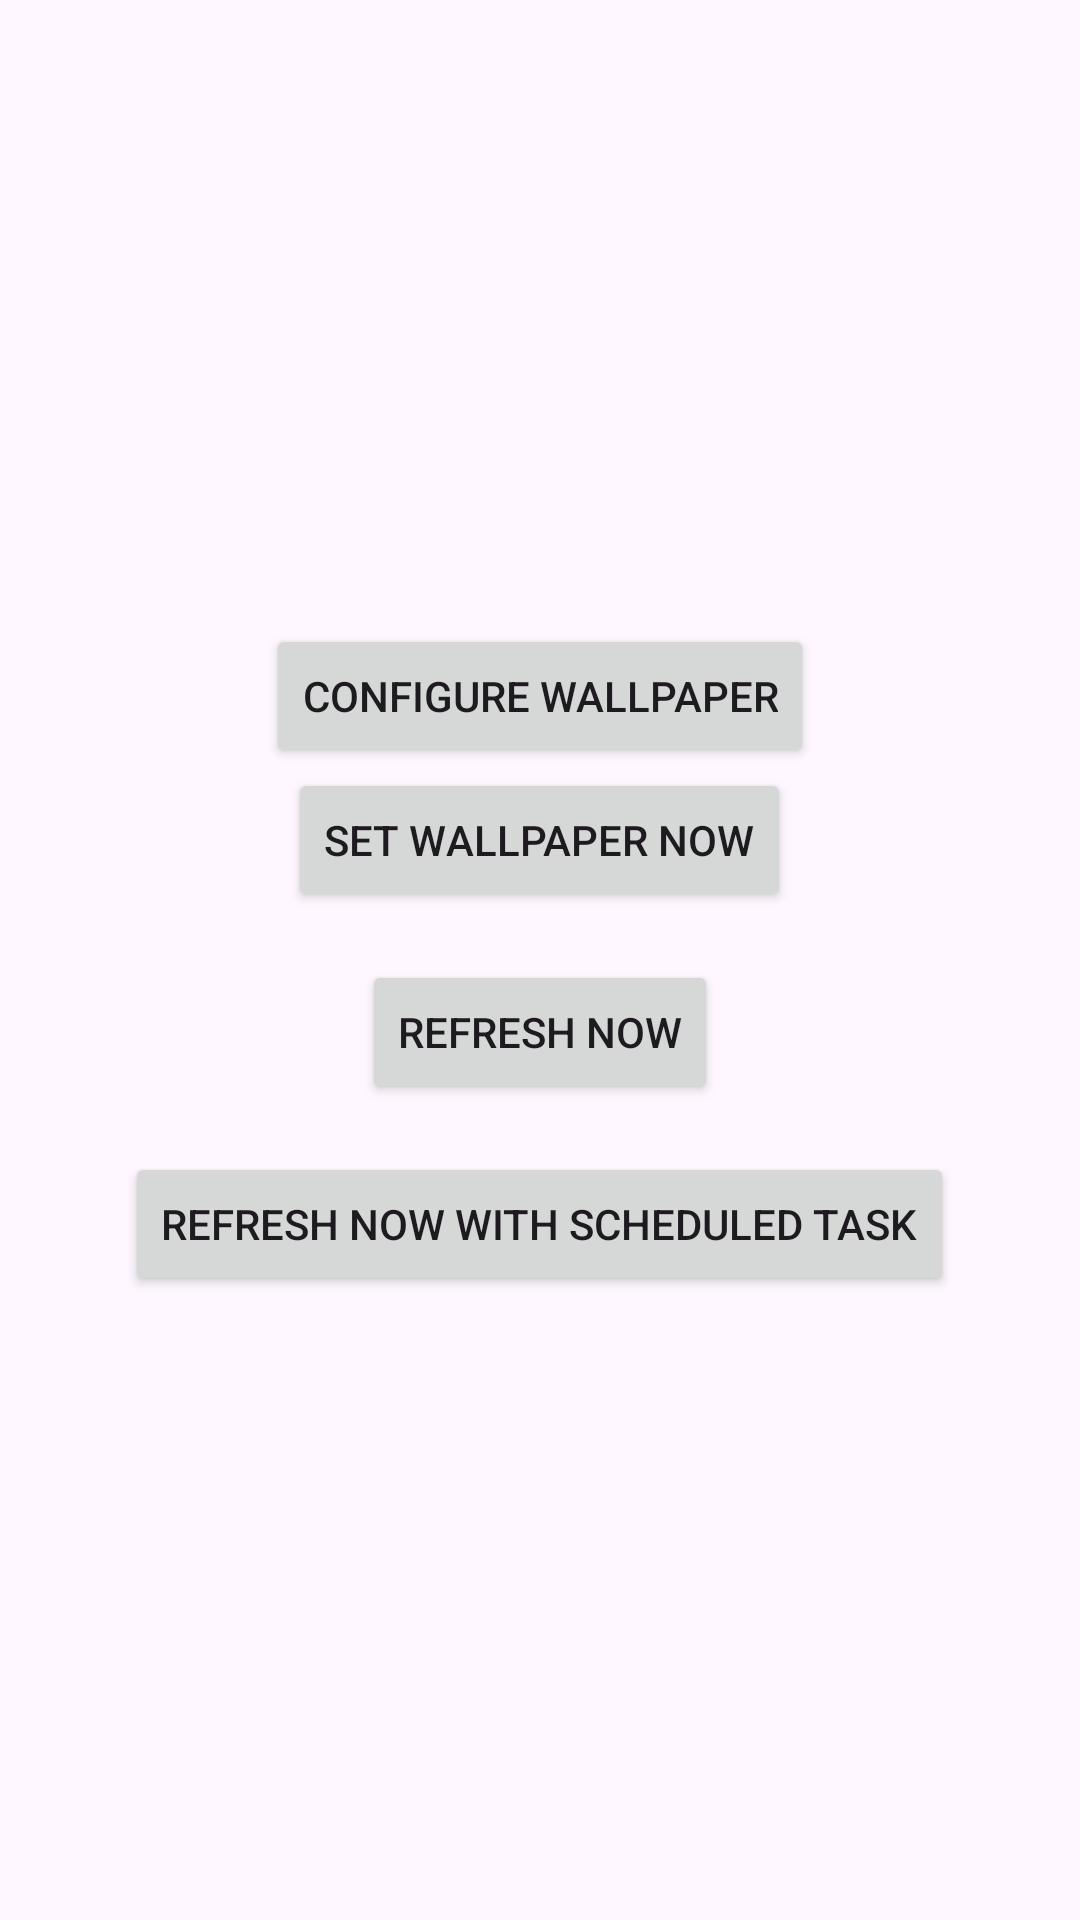

This screen was rendered from an Android layout file. Write that file and the resources it references.
<!-- AndroidManifest.xml: activity theme Theme.StableWallpaper -->
<!-- res/layout/activity_main.xml -->
<LinearLayout xmlns:android="http://schemas.android.com/apk/res/android"
    android:layout_width="match_parent"
    android:layout_height="match_parent"
    android:orientation="vertical"
    android:gravity="center"
    android:padding="16dp">

    <Button
        android:id="@+id/buttonOpenSettings"
        android:layout_width="wrap_content"
        android:layout_height="wrap_content"
        android:text="Configure Wallpaper" />


    <Button
        android:id="@+id/setWallpaperNowButton"
        android:layout_width="wrap_content"
        android:layout_height="wrap_content"
        android:text="Set Wallpaper Now"
        android:layout_centerInParent="true"/>

    
    <Button
        android:id="@+id/refreshButton"
        android:layout_width="wrap_content"
        android:layout_height="wrap_content"
        android:text="Refresh Now"
        android:layout_marginTop="16dp"/>

    <Button
        android:id="@+id/refreshButtonScheduled"
        android:layout_width="wrap_content"
        android:layout_height="wrap_content"
        android:text="Refresh Now with scheduled task"
        android:layout_marginTop="16dp"/>


</LinearLayout>
<!-- resources referenced by this layout -->
<resources>
  <style name="Theme.StableWallpaper" parent="android:Theme.Material.Light.NoActionBar" />
</resources>
